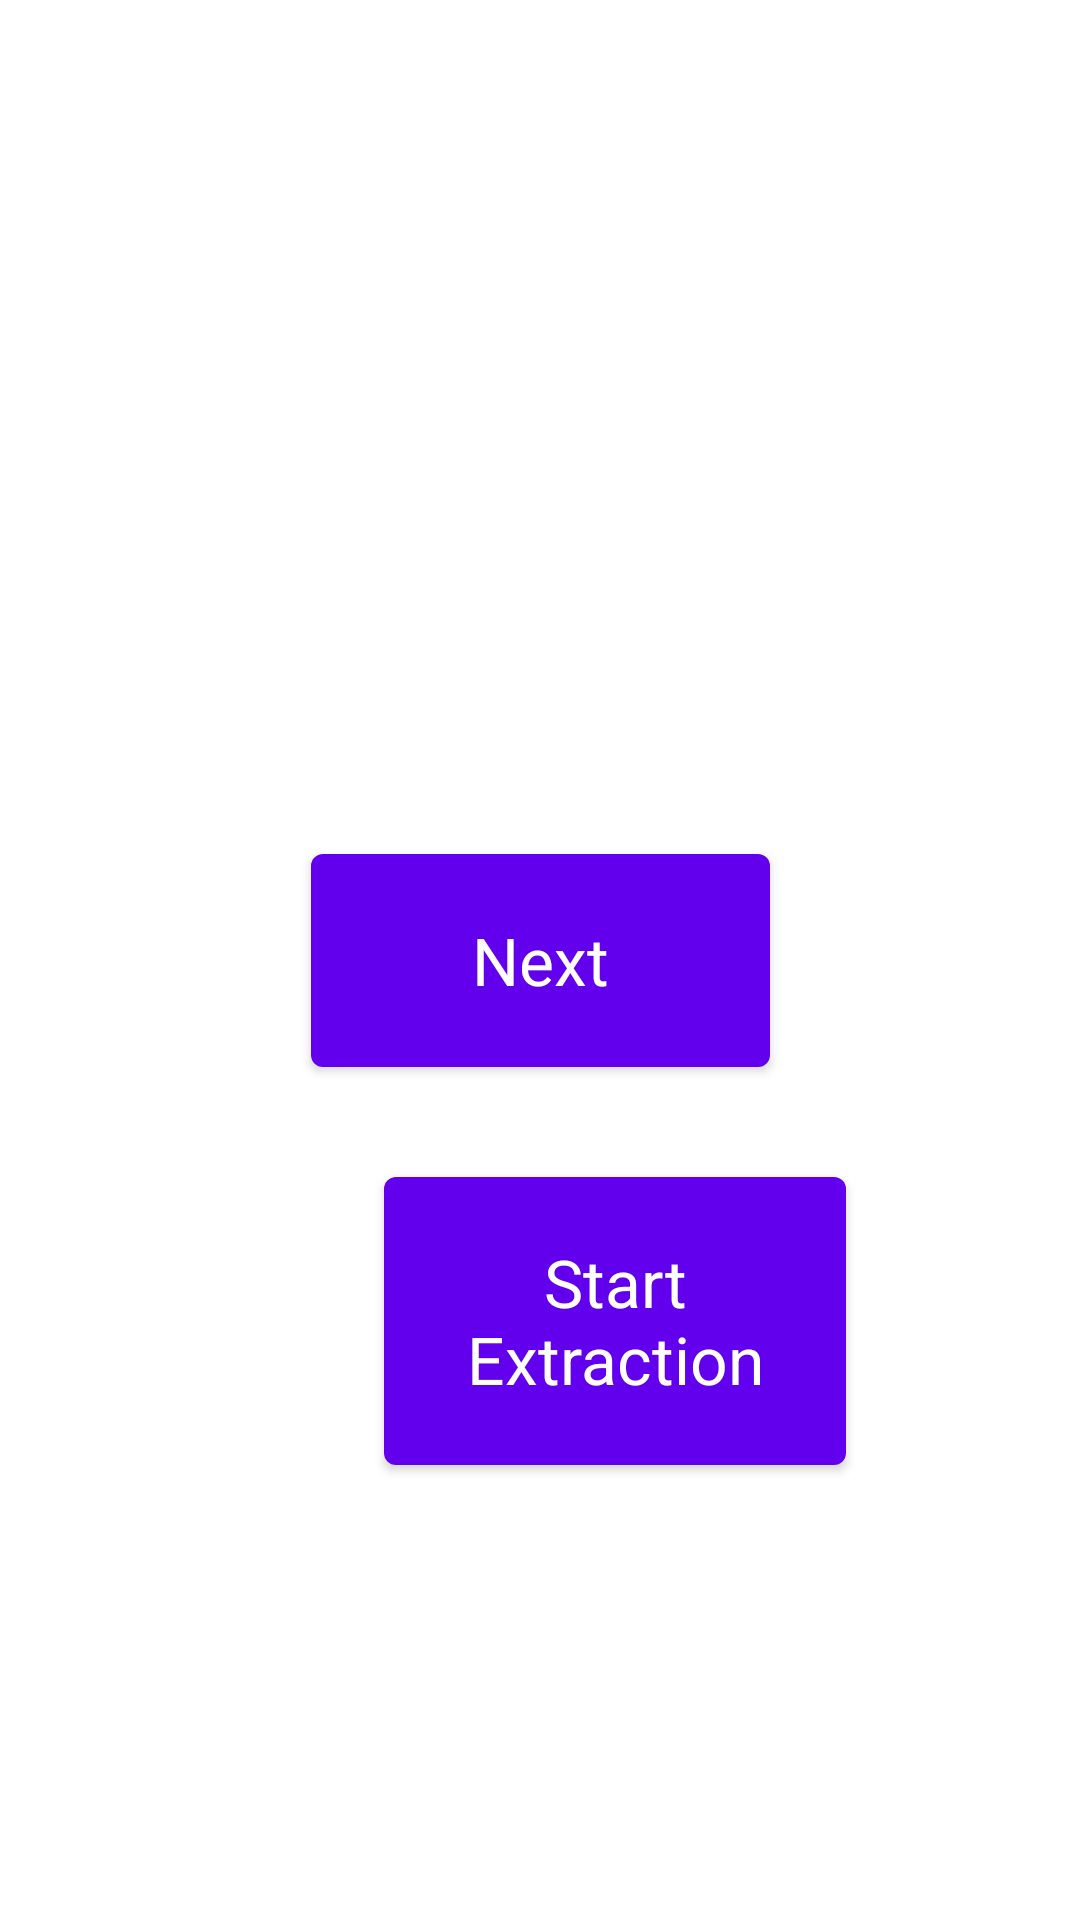

Reconstruct the res/layout file that produces this screen, plus the resources it refers to.
<!-- AndroidManifest.xml: application theme Theme.IdInfoExtractor -->
<!-- res/layout/content_main.xml -->
<?xml version="1.0" encoding="utf-8"?>
<androidx.constraintlayout.widget.ConstraintLayout xmlns:android="http://schemas.android.com/apk/res/android"
    xmlns:app="http://schemas.android.com/apk/res-auto"
    xmlns:tools="http://schemas.android.com/tools"
    android:id="@+id/ConstraintLayout"
    android:layout_width="match_parent"
    android:layout_height="match_parent"
    app:layout_behavior="@string/appbar_scrolling_view_behavior">

    <Button
        android:id="@+id/goToCamera"
        android:layout_width="153dp"
        android:layout_height="83dp"
        android:layout_marginTop="200dp"
        android:layout_marginBottom="200dp"
        android:text="Next"
        android:textAppearance="@style/TextAppearance.AppCompat.Large"
        android:visibility="visible"
        app:layout_constraintBottom_toBottomOf="parent"
        app:layout_constraintEnd_toEndOf="parent"
        app:layout_constraintStart_toStartOf="parent"
        app:layout_constraintTop_toTopOf="parent"
        tools:visibility="visible" />

    <Button
        android:id="@+id/scanButton"
        android:layout_width="154dp"
        android:layout_height="108dp"
        android:layout_marginStart="128dp"
        android:onClick="startScanning"
        android:text="Start Extraction"
        android:textAppearance="@style/TextAppearance.AppCompat.Large"
        app:layout_constraintBottom_toBottomOf="parent"
        app:layout_constraintStart_toStartOf="parent"
        app:layout_constraintTop_toTopOf="parent"
        app:layout_constraintVertical_bias="0.726" />
</androidx.constraintlayout.widget.ConstraintLayout>
<!-- resources referenced by this layout -->
<resources>
  <style name="Theme.IdInfoExtractor" parent="Theme.MaterialComponents.DayNight.DarkActionBar">
          
          <item name="colorPrimary">@color/purple_500</item>
          <item name="colorPrimaryVariant">@color/purple_700</item>
          <item name="colorOnPrimary">@color/white</item>
          
          <item name="colorSecondary">@color/teal_200</item>
          <item name="colorSecondaryVariant">@color/teal_700</item>
          <item name="colorOnSecondary">@color/black</item>
          
          <item name="android:statusBarColor" tools:targetApi="l">?attr/colorPrimaryVariant</item>
          
      </style>
  <!-- not gathered from this repository: default colours our renderer supplied (Android Studio template values) -->
  <color name="purple_500">#FF6200EE</color>
  <color name="purple_700">#FF3700B3</color>
  <color name="teal_200">#FF03DAC5</color>
  <color name="teal_700">#FF018786</color>
  <color name="black">#FF000000</color>
  <color name="white">#FFFFFFFF</color>
</resources>
